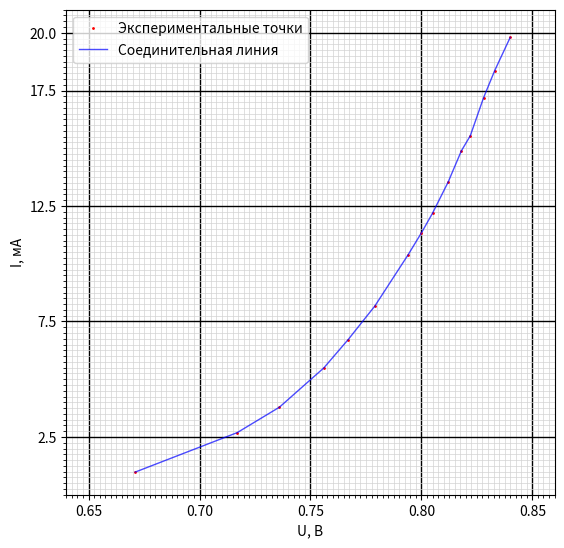

Here is the Python script that generated this plot:
import numpy as np
import matplotlib.pyplot as plt
from matplotlib.ticker import MultipleLocator, FixedLocator

# Экспериментальные данные для кремниевого диода (прямая ветвь)
U_si_pr = np.array([0.671, 0.717, 0.736, 0.756, 0.767, 0.779, 0.794, 0.800,
                    0.805, 0.812, 0.818, 0.822, 0.828, 0.833, 0.840])
I_si_pr_ma = np.array([0.98, 2.69, 3.79, 5.49, 6.72, 8.17, 10.39, 11.34,
                       12.19, 13.53, 14.89, 15.54, 17.19, 18.36, 19.8])

# Масштабы: 1 мм по оси X = 0.0025 В, 1 мм по оси Y = 0.25 мА
# Зададим границы осей с небольшим запасом
x_min, x_max = 0.64, 0.86
y_min, y_max = 0, 21

# Размер графика в миллиметрах: по X 80 мм (от 0.65 до 0.85), по Y 80 мм (от 0 до 20)
# Переведём в дюймы для matplotlib (1 дюйм = 25.4 мм), умножим на 2 для чёткости
fig_width = 80 / 25.4 * 2
fig_height = 80 / 25.4 * 2

# Создаём фигуру и оси
fig, ax = plt.subplots(figsize=(fig_width, fig_height), dpi=300)
ax.set_xlim(x_min, x_max)
ax.set_ylim(y_min, y_max)

# Настраиваем деления: мелкие через 1 мм (0.0025 В по X, 0.25 мА по Y)
ax.xaxis.set_minor_locator(MultipleLocator(0.0025))
ax.yaxis.set_minor_locator(MultipleLocator(0.25))

# Крупные деления только в указанных точках
ax.xaxis.set_major_locator(FixedLocator([0.65, 0.70, 0.75, 0.80, 0.85]))
ax.yaxis.set_major_locator(FixedLocator([2.5, 7.5, 12.5, 17.5, 20]))

# Включаем сетку: мелкая — серая, крупная — чёрная
ax.grid(True, which='minor', color='lightgray', linestyle='-', linewidth=0.5)
ax.grid(True, which='major', color='black', linestyle='-', linewidth=1)

# Подписи осей
ax.set_xlabel('U, В')
ax.set_ylabel('I, мА')


# Наносим экспериментальные точки (красные кружки) и соединяем их линией
ax.plot(U_si_pr, I_si_pr_ma, 'ro', markersize=1, label='Экспериментальные точки')
ax.plot(U_si_pr, I_si_pr_ma, 'b-', linewidth=1, alpha=0.7, label='Соединительная линия')

# Легенда
ax.legend()

# Сохраняем в файл
plt.savefig('Si_forward_mm.png', dpi=300)
plt.show()
